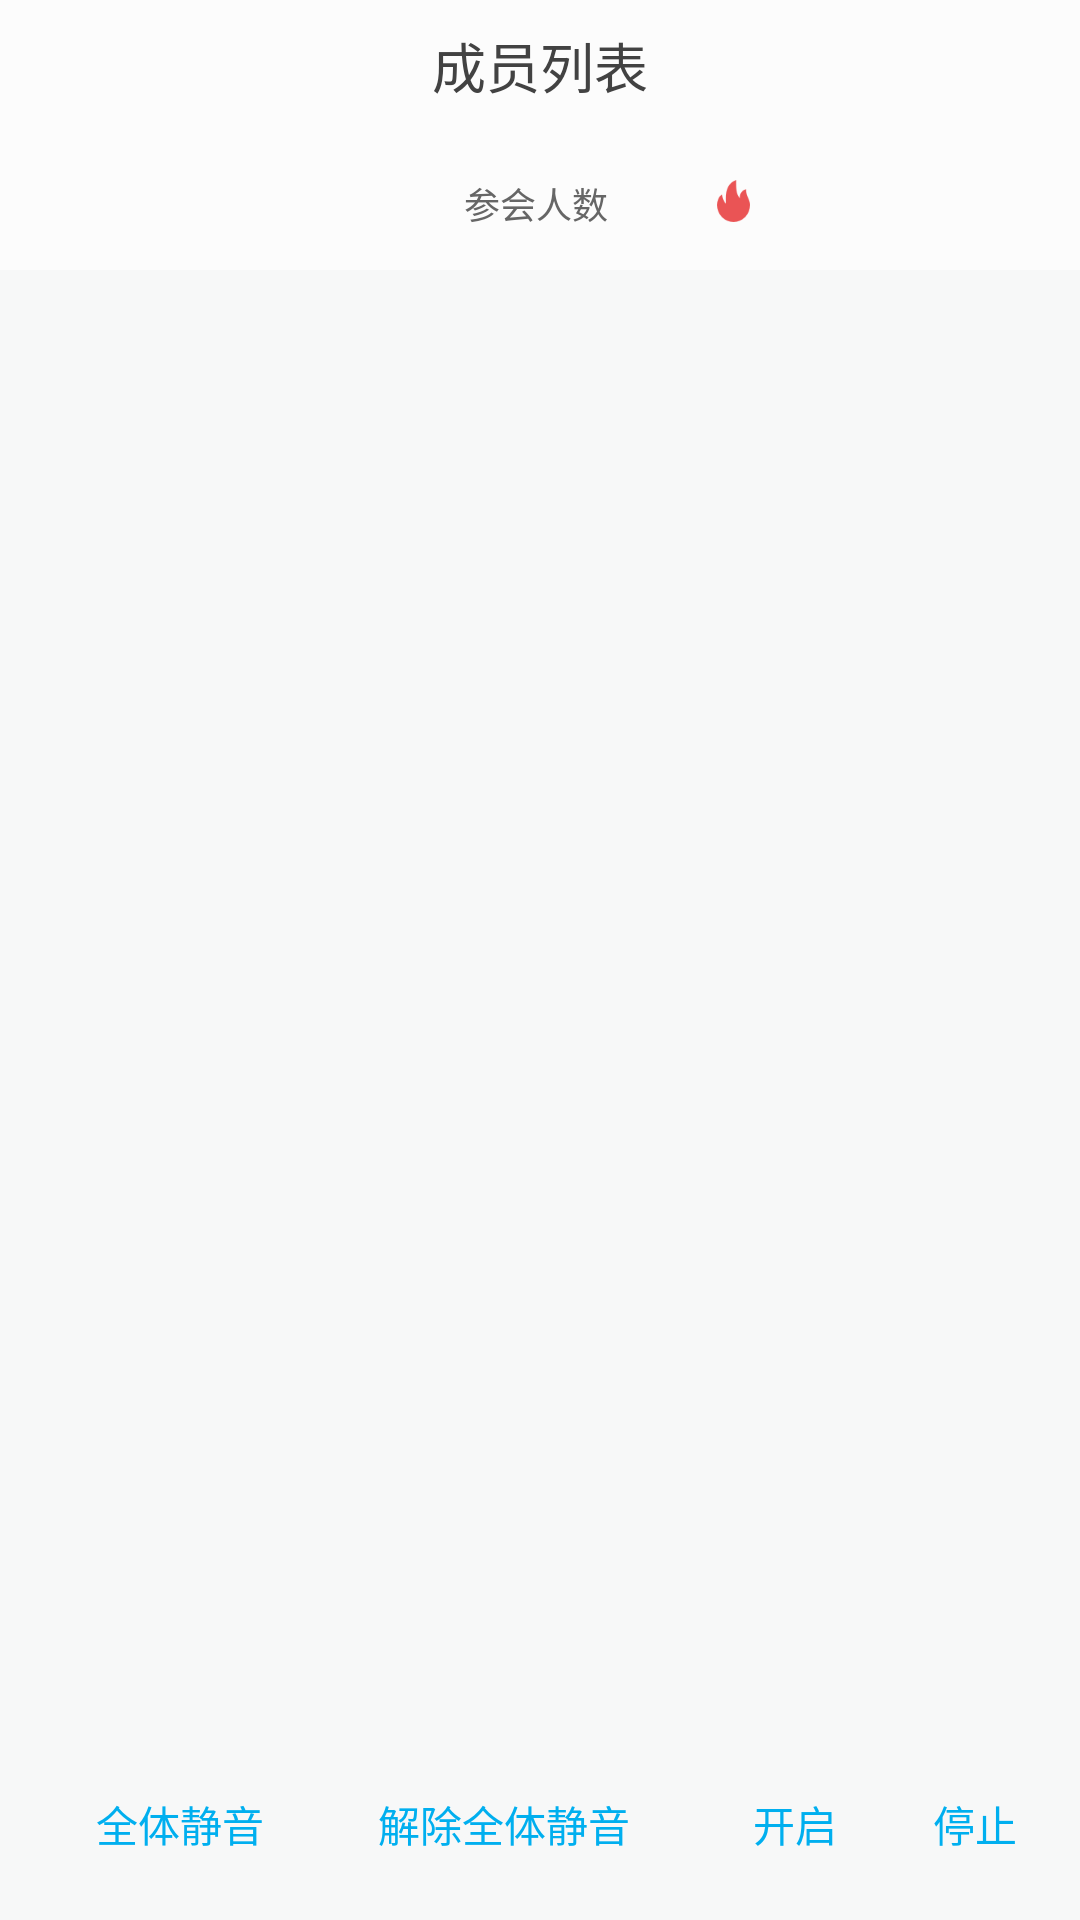

Reconstruct the res/layout file that produces this screen, plus the resources it refers to.
<!-- AndroidManifest.xml: activity theme AppTheme -->
<!-- res/layout/activity_talker_list.xml -->
<?xml version="1.0" encoding="utf-8"?>
<LinearLayout xmlns:android="http://schemas.android.com/apk/res/android"
    android:layout_width="match_parent"
    android:layout_height="wrap_content"
    android:background="@color/common_bg"
    android:orientation="vertical" xmlns:app="http://schemas.android.com/apk/res-auto">
    <RelativeLayout
        android:id="@+id/title"
        android:layout_width="match_parent"
        android:layout_height="44dp"
        android:background="@color/color_transparent"
        android:gravity="center_vertical" >
        <Button
            android:id="@+id/set_list_back"
            android:layout_width="24dp"
            android:layout_height="24dp"
            android:layout_centerVertical="true"
            android:layout_marginLeft="24dp"
            android:background="@drawable/ease_mm_title_back"
            android:onClick="onTalkerListback"/>
        <TextView
            android:layout_width="match_parent"
            android:layout_height="match_parent"
            android:textSize="18sp"
            android:gravity="center"
            android:layout_centerVertical="true"
            android:textColor="#424242"
            android:text="成员列表" />
    </RelativeLayout>
    <LinearLayout
        android:layout_width="match_parent"
        android:layout_height="match_parent"
        android:orientation="vertical" >
        <RelativeLayout
            android:id="@+id/Layout_list"
            android:layout_width="match_parent"
            android:layout_height="46dp"
            android:background="@drawable/em_btn_bottom_selector">
            <TextView
                android:id="@+id/attendance_count"
                android:layout_width="106dp"
                android:layout_height="16dp"
                android:layout_centerHorizontal="true"
                android:layout_centerVertical="true"
                android:textColor="#FF666666"
                android:gravity="center"
                android:text="参会人数 "
                android:textSize="12sp" />
            <ImageView
                android:id="@+id/attendance_hot"
                android:layout_width="16dp"
                android:layout_height="16dp"
                android:layout_toRightOf="@id/attendance_count"
                android:layout_marginLeft ="4dp"
                android:layout_centerVertical="true"
                android:background="@drawable/em_hot_show" />
        </RelativeLayout>
        <RelativeLayout
            android:layout_width="match_parent"
            android:layout_height="0dp"
            android:layout_weight="1"
            android:background="@color/btn_white_normal"
            android:orientation="vertical">

            <android.support.v7.widget.RecyclerView
                android:id="@+id/talker_recyclerView"
                android:layout_width="match_parent"
                android:layout_height="match_parent"
                android:layout_alignParentStart="true"
                android:layout_alignParentTop="true"
                android:layout_marginTop="0dp"></android.support.v7.widget.RecyclerView>
        </RelativeLayout>
        <RelativeLayout
            android:id="@+id/btn_mute_layout"
            android:layout_width="match_parent"
            android:layout_height="64dp"
            android:background="@color/btn_white_normal"
            android:visibility="visible">
            <Button
                android:id="@+id/btn_mute_all"
                android:layout_width="76dp"
                android:layout_height="30dp"
                android:layout_alignParentLeft="true"
                android:layout_marginLeft="22dp"
                android:background="@color/color_transparent"
                android:layout_centerVertical="true"
                android:gravity="center"
                android:textColor="#FF00AFEF"
                android:textSize="14sp"
                android:text="全体静音"/>
            <Button
                android:id="@+id/btn_unmute_all"
                android:layout_width="96dp"
                android:layout_height="30dp"
                android:layout_centerVertical="true"
                android:layout_marginLeft="120dp"
                android:background="@color/color_transparent"
                android:text="解除全体静音"
                android:gravity="center"
                android:textColor="#FF00AFEF"
                android:textSize="14sp">
            </Button>
            <Button
                android:id="@+id/btn_start_record"
                android:layout_width="50dp"
                android:layout_height="30dp"
                android:layout_centerVertical="true"
                android:layout_marginLeft="240dp"
                android:background="@color/color_transparent"
                android:text="开启"
                android:gravity="center"
                android:textColor="#FF00AFEF"
                android:textSize="14sp" />
            <Button
                android:id="@+id/btn_stop_record"
                android:layout_width="50dp"
                android:layout_height="30dp"
                android:layout_centerVertical="true"
                android:layout_marginLeft="300dp"
                android:background="@color/color_transparent"
                android:text="停止"
                android:gravity="center"
                android:textColor="#FF00AFEF"
                android:textSize="14sp" />
        </RelativeLayout>
    </LinearLayout>
</LinearLayout>
<!-- resources referenced by this layout -->
<resources>
  <color name="btn_white_normal">#f7f8f8</color>
  <color name="color_transparent">#00000000</color>
  <color name="common_bg">#fcfcfc</color>
  <!-- drawable em_btn_bottom_selector (drawable) -->
  <?xml version="1.0" encoding="utf-8"?>
  <selector xmlns:android="http://schemas.android.com/apk/res/android">
      <item android:drawable="@color/top_bar_normal_bg" android:state_pressed="true" />
      <item android:drawable="@color/top_bar_normal_bg" android:state_selected="true" />
      <item android:drawable="@android:color/transparent" />
  
  </selector>
  <!-- drawable em_hot_show: png bitmap (drawable-xxhdpi, 1543 bytes) -->
  <style name="AppTheme" parent="Theme.AppCompat.Light.NoActionBar" />
  <color name="top_bar_normal_bg">#00acff</color>
</resources>
